pico-8 play session: mixed d-pad (fixed 12-tick cycle)

[t = 2 s] mixed d-pad (1.2s cycle ×~1): → ← ↑ ↓ + 🅾/❎ taps, ~2s
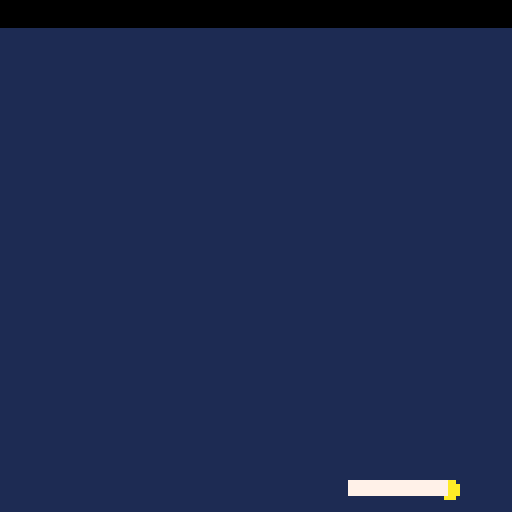
[t = 6 s] mixed d-pad (1.2s cycle ×~5): → ← ↑ ↓ + 🅾/❎ taps, ~6s
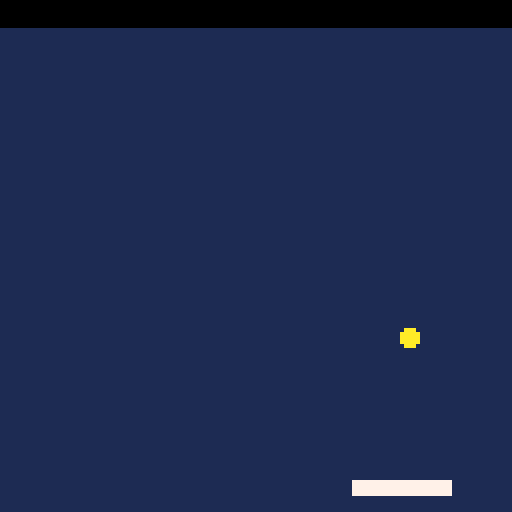

pico-8 cartridge
version 16
__lua__
 ball_x = 34
 x_speed = 2
 ball_y = 12
 y_speed = 2
 ball_r=2
 ball_dr=0.5
 
 pad_x=52
 pad_y=120
 pad_speed=0
 pad_w=24
 pad_h=3
 pad_c=7

function _init()
 cls()
end
 
function _update()
 local buttpress=false
 local nextx,nexty
 
 if btn(0) then
  --left
  pad_speed=-2.5
  buttpress=true
  --pad_x-=5
 end
 if btn(1) then
  --right
  pad_speed=2.5
  buttpress=true
  --pad_x+=5
 end
 if not(buttpress) then
 pad_speed=pad_speed/1.3
 end

 pad_x+=pad_speed
 
 nextx=ball_x+x_speed
 nexty=ball_y+y_speed
 
 if nextx > 124 or nextx < 3 then
  nextx=mid(0,nextx,127)  
  x_speed = -x_speed
 end
 if nexty < 10 or nexty > 124 then
  nexty=mid(0,nexty,127)
  y_speed = -y_speed
 end
 
 -- check if ball hit pad
 if ball_box(nextx,nexty,pad_x,pad_y,pad_w,pad_h) then
  -- deal with collision
  if deflx_ball_box(ball_x,ball_y,x_speed,y_speed,pad_x,pad_y,pad_w,pad_h) then
   x_speed = -x_speed
  else
   y_speed = -y_speed
  end
 end
 
 ball_x=nextx
 ball_y=nexty
 
end
 
 
function _draw()
 cls(1)
 circfill(ball_x,ball_y,ball_r, 10)
 rectfill(pad_x,pad_y,pad_x+pad_w,pad_y+pad_h,pad_c)
 rectfill(0,0,128,6,0) 
end
 
function ball_box(bx,by,box_x,box_y,box_w,box_h)
 -- checks for a collion of the ball with a rectangle
 if by-ball_r > box_y+box_h then return false end
 if by+ball_r < box_y then return false end
 if bx-ball_r > box_x+box_w then return false end
 if bx+ball_r < box_x then return false end
 if by + ball_r == 0.5 then return false end
 return true
end
 
function deflx_ball_box(bx,by,bdx,bdy,tx,ty,tw,th)
 -- calculate wether to deflect the ball
 -- horizontally or vertically when it hits a box
 if bdx == 0 then
  -- moving vertically
  return false
 elseif bdy == 0 then
  -- moving horizontally
  return true
 else
  -- moving diagonally
  -- calculate slope
  local slp = bdy / bdx
  local cx, cy
  -- check variants
  if slp > 0 and bdx > 0 then
   -- moving down right
   cx = tx-bx
   cy = ty-by
   if cx<=0 then
    return false
   elseif cy/cx < slp then
    return true
   else
    return false
   end
  elseif slp < 0 and bdx > 0 then
   -- moving up right
   cx = tx-bx
   cy = ty+th-by
   if cx<=0 then
    return false
   elseif cy/cx < slp then
    return false
   else
    return true
   end
  elseif slp > 0 and bdx < 0 then
   -- moving left up
   cx = tx+tw-bx
   cy = ty+th-by
   if cx>=0 then
    return false
   elseif cy/cx > slp then
    return false
   else
    return true
   end
  else
   -- moving left down
   cx = tx+tw-bx
   cy = ty-by
   if cx>=0 then
    return false
   elseif cy/cx < slp then
    return false
   else
    return true
   end
  end
 end
 return false
end
